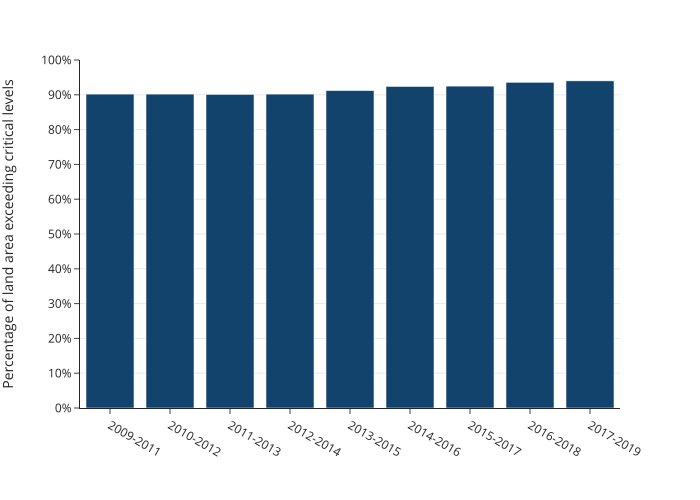

The data file committed next to this chart (first rows):
year, value
2009-2011, 90.2
2010-2012, 90.2
2011-2013, 90.1
2012-2014, 90.2
2013-2015, 91.2
2014-2016, 92.4
2015-2017, 92.5
2016-2018, 93.6
2017-2019, 94.0
